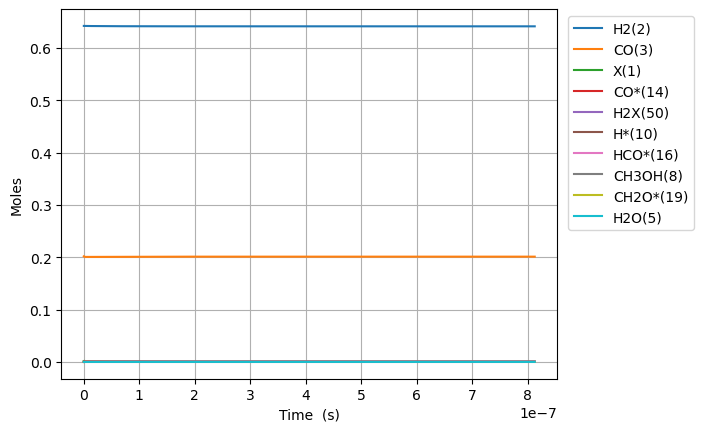

The file beside this chart, header and first rows:
Time (s), Volume (m^3), N2, Ne, X(1), H2(2), CO(3), CO2(4), H2O(5), CH2O(6), HCOOH(7), CH3OH(8), HCOOCH3(9), H*(10), O*(11), OH*(12), H2O*(13), CO*(14), CO2*(15), HCO*(16), HCOO*(17), COOH*(18), CH2O*(19), CH3O*(20)
0.0, 0.0005395, 0.1557, 0.0, 0.001588, 0.6424, 0.2019, 0.0, 0.0, 0.0, 0.0, 0.0, 0.0, 0.0, 0.0, 0.0, 0.0, 0.0, 0.0, 0.0, 0.0, 0.0, 0.0, 0.0
1.0855351418119948e-24, 0.0005395, 0.1557, 0.0, 0.001588, 0.6424, 0.2019, -6.334040740171054e-158, 2.1779566253355237e-162, 4.116359392891641e-52, -1.615704948804019e-183, -5.82934506247399e-116, 1.258238849134421e-142, 2.539185305531217e-18, 4.212227182749944e-109, -7.069947529156667e-138, 2.1750168829207385e-162, 1.6725928503007857e-18, -9.160104698465362e-142, 2.0437494118551168e-54, 2.1260780998511776e-170, 6.501316692258398e-158, 1.1697739352576037e-71, 9.605883821344698e-93
3.039498397073586e-24, 0.0005395, 0.1557, 0.0, 0.001588, 0.6424, 0.2019, 2.1376932917709905e-156, 1.0138896440157579e-160, 1.1525806300096593e-51, 1.53356672064611e-181, 5.759767635450577e-115, 1.9750122615469733e-141, 7.109718855487361e-18, 1.1879157162040323e-107, 1.1867017961673182e-136, 1.0125211253061673e-160, 4.683259980842183e-18, 1.7683725792398884e-140, 3.088514295992258e-53, 6.219619109209369e-169, 1.8083116138827304e-156, 7.06543456895943e-71, 1.4516414706080934e-91
6.947424907596767e-24, 0.0005395, 0.1557, 0.0, 0.001588, 0.6424, 0.2019, 4.669496521347237e-154, 5.3564587021112e-158, 2.6344700114506502e-51, 1.7306356248430599e-178, 3.176770987716927e-113, 7.805590740907748e-140, 1.6250785955399478e-17, 2.5839769398494445e-106, 1.3988937634473546e-134, 5.349228710174323e-158, 1.0704594241924913e-17, 1.8672152153544956e-138, 3.3224827554380515e-52, 4.8103490267171164e-167, 4.4135460934338994e-154, 3.4017026037418105e-70, 1.5616101299534996e-90
1.476327792864313e-23, 0.0005395, 0.1557, 0.0, 0.001588, 0.6424, 0.2019, 7.3946015966479646e-152, 1.8014148153147711e-155, 5.598248774332632e-51, 1.2332236890545509e-175, 1.250267952655267e-111, 2.700733740090552e-138, 3.453292015522299e-17, 4.7902606079398445e-105, 1.105761115145297e-132, 1.798983318067339e-155, 2.274726276409011e-17, 1.4758788798562461e-136, 3.053934066691885e-51, 3.333833685200253e-165, 7.3962243337253085e-152, 1.4856128978250018e-69, 1.4353896200633306e-89
3.0394983970735857e-23, 0.0005395, 0.1557, 0.0, 0.001588, 0.6424, 0.2019, 1.0489830279072093e-149, 5.251879708434362e-153, 1.1525806300096594e-50, 7.396396552956817e-173, 4.417483920858095e-110, 8.924280588741809e-137, 7.10971885548672e-17, 8.233243839965805e-104, 7.825539978502378e-131, 5.24479087417628e-153, 4.683259980841946e-17, 1.0460519145126292e-134, 2.6127048905142608e-50, 2.2048321221241914e-163, 1.077021718139098e-149, 6.20214140641866e-69, 1.228007526671829e-88
6.165839605492132e-23, 0.0005395, 0.1557, 0.0, 0.001588, 0.6424, 0.2019, 1.4123756544636764e-147, 1.4331126436582315e-150, 2.3380921351624513e-50, 4.092716584758314e-170, 1.4840934438273926e-108, 2.898757282022614e-135, 1.4422572535414422e-16, 1.3646030260206107e-102, 5.262078363032513e-129, 1.4311782699540505e-150, 9.5003273897074e-17, 7.039466421063627e-133, 2.1602349282450807e-49, 1.4327947493496674e-161, 1.4687057335350855e-147, 2.533777140376547e-68, 1.015342828893098e-87
1.2418522022329222e-22, 0.0005395, 0.1557, 0.0, 0.001588, 0.6424, 0.2019, 1.853789553589025e-145, 3.786736305365948e-148, 4.709115145468033e-50, 2.17766951785264e-167, 4.865087369984605e-107, 9.343954080709696e-134, 2.904827989526528e-16, 2.221912826617867e-101, 3.4512951368683067e-127, 3.781625078995649e-148, 1.913446220743663e-16, 4.618873156736646e-131, 1.756667167375529e-48, 9.240028316059581e-160, 1.9398850490166512e-145, 1.0241932479916591e-67, 8.256639246408035e-87
2.4923886856003404e-22, 0.0005395, 0.1557, 0.0, 0.001588, 0.6424, 0.2019, 2.402712472696383e-143, 9.848067037158139e-146, 9.451161166079193e-50, 1.1365347079019858e-164, 1.5756548627176411e-105, 3.0009852043754e-132, 5.82996946149488e-16, 3.5862103127503293e-100, 2.2359689023999632e-125, 9.834774403104264e-146, 3.8402731842888415e-16, 2.992989262808047e-129, 1.4168157101260913e-47, 5.940378243404044e-158, 2.5221732822890535e-143, 4.118236529987345e-67, 6.659343170024388e-86
4.993461652335177e-22, 0.0005395, 0.1557, 0.0, 0.001588, 0.6424, 0.2019, 3.094768353302161e-141, 2.54104734420467e-143, 1.8935253207301484e-49, 5.875027644562579e-162, 5.072498813839021e-104, 9.621761330504998e-131, 1.1680252405424312e-15, 5.763053141581715e-99, 1.4397871935538784e-123, 2.537617512505566e-143, 7.693927111376525e-16, 1.927437615942005e-127, 1.1380634281155375e-46, 3.821714344684383e-156, 3.253704870628654e-141, 1.6515987319471169e-66, 5.349250205838921e-85
9.995607585804848e-22, 0.0005395, 0.1557, 0.0, 0.001588, 0.6424, 0.2019, 3.973810659388875e-139, 6.530915813111365e-141, 3.790343728974597e-49, 3.022515577327305e-159, 1.628127466162736e-102, 3.083443354278493e-129, 2.338081829325408e-15, 9.241287922853782e-98, 9.243054879285692e-122, 6.522100573134583e-141, 1.540123496554119e-15, 1.2374247532555995e-125, 9.122987016279814e-46, 2.4813110789642312e-154, 4.181145656168958e-139, 6.615063875474359e-66, 4.288252277059268e-84
1.9999899452744193e-21, 0.0005395, 0.1557, 0.0, 0.001588, 0.6424, 0.2019, 5.094784045724667e-137, 1.6753242272695513e-138, 7.583980545463459e-49, 1.551340061876506e-156, 5.218204642347093e-101, 9.89408127989967e-128, 4.678195006879723e-15, 1.4803245630488033e-96, 5.9250010870797204e-120, 1.673062923404538e-138, 3.0815850673827734e-15, 7.932356529021698e-124, 7.305788681028539e-45, 1.6739436622946787e-152, 5.362695747939871e-137, 2.6479233387356994e-65, 3.434345860103127e-83
4.000848318662288e-21, 0.0005395, 0.1557, 0.0, 0.001588, 0.6424, 0.2019, 6.527380665802423e-135, 4.293686853823547e-136, 1.5171254178441027e-48, 7.953542597280495e-154, 1.6713295357449448e-99, 3.1975445634541116e-126, 9.358421361941802e-15, 2.3701653263453098e-95, 3.795457414754101e-118, 4.287891360265321e-136, 6.164508209022969e-15, 5.081395384465118e-122, 5.847592018402805e-44, 1.2903692140707834e-150, 6.87197458320124e-135, 1.0600709561163254e-64, 2.7492950391122044e-82
8.002565065438026e-21, 0.0005395, 0.1557, 0.0, 0.001588, 0.6424, 0.2019, 8.360827547327178e-133, 1.1000576532303883e-133, 3.034580144439555e-48, 4.0758889355336355e-151, 5.35189908879589e-98, 1.0671229049266262e-124, 1.8718874071879736e-14, 3.794455220299349e-94, 2.4307567800973557e-116, 1.0985728273971629e-133, 1.23303544922349e-14, 3.2543368877508095e-120, 4.679258333382874e-43, 1.3892331430641363e-148, 8.803102861103282e-133, 4.258795028784726e-64, 2.200680520289807e-81
1.6005998558989503e-20, 0.0005395, 0.1557, 0.0, 0.001588, 0.6424, 0.2019, 1.0710781778843107e-130, 2.8186516920460535e-131, 6.069489597630216e-48, 2.0888294480641988e-148, 1.714042258207458e-96, 4.089523319629189e-123, 3.743977949101076e-14, 6.075881124321826e-93, 1.5569837368838487e-114, 2.8148471578118567e-131, 2.466204705838493e-14, 2.0845144173141168e-118, 3.743880611922723e-42, 2.346727299799004e-146, 1.127802098528744e-130, 1.7606934240461853e-63, 1.761932491622887e-80
3.201286554609246e-20, 0.0005395, 0.1557, 0.0, 0.001588, 0.6424, 0.2019, 1.3736107368149787e-128, 7.229983200336778e-129, 1.2139308504010565e-47, 1.0716330784046105e-145, 5.495726786697731e-95, 2.46372438031823e-121, 7.488159032629334e-14, 9.740050670885041e-92, 9.984125224612172e-113, 7.220224378166077e-129, 4.932543218958965e-14, 1.3366604980377715e-116, 2.9952940790236475e-41, 5.314253714316349e-144, 1.446455770651515e-128, 8.868393628133118e-63, 1.4123325297655408e-79
6.402659952029836e-20, 0.0005395, 0.1557, 0.0, 0.001588, 0.6424, 0.2019, 1.7799779833808496e-126, 1.8744687144683498e-126, 2.427894631676735e-47, 5.557382950591386e-143, 1.7814013650268481e-93, 3.01346757712882e-119, 1.4976521198494071e-13, 1.5780584342417232e-90, 6.471472770718587e-111, 1.871938610450672e-126, 9.865220244761772e-14, 8.661185059070285e-115, 2.3963111010502502e-40, 1.3677011018820495e-141, 1.8753079005270508e-126, 9.38874722295414e-62, 1.1448794841430742e-78
1.2805406746871018e-19, 0.0005395, 0.1557, 0.0, 0.001588, 0.6424, 0.2019, 2.646812594762995e-124, 5.600758939312568e-124, 4.855822194226533e-47, 3.325385944273196e-140, 6.67055731826013e-92, 5.726496683654676e-117, 2.9953245525456426e-13, 2.9420653960541237e-89, 4.836501038837745e-109, 5.5931991935794755e-124, 1.973057429461485e-13, 6.445993275162809e-113, 1.917079215991925e-39, 4.1931316724203356e-139, 2.806036010430688e-124, 2.2448154829406835e-60, 1.0763578987623985e-77
2.561090033655338e-19, 0.0005395, 0.1557, 0.0, 0.001588, 0.6424, 0.2019, 1.074032937250435e-121, 4.636926018783347e-121, 9.711677319319956e-47, 5.536473000915125e-137, 6.978088220528217e-90, 1.2886117514554338e-114, 5.990669416031263e-13, 1.5116544372025214e-87, 1.0031922377138476e-106, 4.630667223740575e-121, 3.946128238731083e-13, 1.3134488568830542e-110, 1.533675506236887e-38, 3.2023156728756828e-136, 1.1691988402898284e-121, 6.8796326596571095e-59, 2.864689699406643e-76
5.122188751591811e-19, 0.0005395, 0.1557, 0.0, 0.001588, 0.6424, 0.2019, 1.6386841793791217e-118, 1.4265045288754163e-117, 1.9423387569484302e-46, 3.414212705073543e-133, 2.6952975093488675e-87, 3.215246228048615e-112, 1.1981359135375111e-12, 2.898640092361808e-85, 7.722361265442473e-104, 1.4245790700837139e-117, 7.89226985446621e-13, 1.0038011153735374e-107, 1.2269452572494906e-37, 9.122664858864881e-133, 1.803331360549846e-118, 2.1893408870062847e-57, 2.7857503191148693e-74
1.0244386187464756e-18, 0.0005395, 0.1557, 0.0, 0.001588, 0.6424, 0.2019, 3.284509912086016e-115, 5.7196423326900836e-114, 3.8846808069793086e-46, 2.7385272122680453e-129, 1.3513754988959777e-84, 1.0602239497246939e-109, 2.3962738543553213e-12, 7.265782676785414e-83, 7.741379110441224e-101, 5.711922089750881e-114, 1.5784553074720192e-12, 1.0061460000962765e-104, 9.8155814488989e-37, 3.614152632681842e-129, 3.616245825564135e-115, 7.001049505525752e-56, 3.4939020961623294e-72
2.0488781059210647e-18, 0.0005395, 0.1557, 0.0, 0.001588, 0.6424, 0.2019, 6.723512002954533e-112, 2.3393647521938117e-110, 7.769364907257316e-46, 2.2403487188715292e-125, 6.909165243327241e-82, 8.078060180567236e-107, 4.7925497237871065e-12, 1.8592223868802043e-80, 7.915700667530022e-98, 2.336207116083509e-110, 3.156911947036306e-12, 1.029819558831066e-101, 7.852472886409348e-36, 1.4773833844741682e-125, 7.396008328906302e-112, 2.2401446255148333e-54, 4.465981594346237e-70
4.0977570802702426e-18, 0.0005395, 0.1557, 0.0, 0.001588, 0.6424, 0.2019, 1.3795080257224375e-108, 9.579979415780579e-107, 1.553873311585339e-45, 1.8351876037232158e-121, 3.536737242742421e-79, 3.517689699149403e-103, 9.585101413835309e-12, 4.768379073036483e-78, 8.103936814546632e-95, 9.567048395294721e-107, 6.313825208218842e-12, 1.0564760956551115e-98, 6.281981353519646e-35, 6.067637306211058e-122, 1.5146148997750217e-108, 7.1683901171579e-53, 5.7152482879319924e-68
8.195515028968599e-18, 0.0005395, 0.1557, 0.0, 0.001588, 0.6424, 0.2019, 2.836120434298637e-105, 3.922970148493777e-103, 3.1077469794807427e-45, 1.5034759061032598e-117, 1.8103526392384333e-76, 7.201965957874061e-100, 1.9170204598670105e-11, 1.2254129150989984e-75, 8.296337914247536e-92, 3.9176748383838644e-103, 1.2627651658799766e-11, 1.0860017836632277e-95, 5.025586226132199e-34, 2.49413231606197e-118, 3.102117222061915e-105, 2.2938824877741087e-51, 7.313671030476181e-66
1.639103092636531e-17, 0.0005395, 0.1557, 0.0, 0.001588, 0.6424, 0.2019, 5.853008945061407e-102, 1.6060572128595795e-99, 6.215495154701653e-45, 1.2318090819416748e-113, 9.264437783002922e-74, 1.4742256268589478e-96, 3.8340410187292054e-11, 3.1611810787754934e-73, 8.491265149748935e-89, 1.603889240452909e-99, 2.5255304272825038e-11, 1.1206135224599926e-92, 4.0204693191272156e-33, 1.0288282323766227e-114, 6.353969620141271e-102, 7.340423573832816e-50, 9.356880960000007e-64
3.278206272115873e-17, 0.0005395, 0.1557, 0.0, 0.001588, 0.6424, 0.2019, 1.2169521073291452e-98, 6.571939977788466e-96, 1.2431018374073177e-44, 1.0093627630695274e-109, 4.738724088654683e-71, 3.0162440573181667e-93, 7.668081824033576e-11, 8.215961056980551e-71, 8.686502022947164e-86, 6.56306802932986e-96, 5.051060835232933e-11, 1.1649887049571262e-89, 3.2163754000216954e-32, 4.273125255145308e-111, 1.301634457160096e-98, 2.348935399693662e-48, 1.1965009851971735e-61
4.9173094515952154e-17, 0.0005395, 0.1557, 0.0, 0.001588, 0.6424, 0.2019, 1.303658829845728e-97, 7.683230426964886e-95, 1.864662488927518e-44, 1.281654312361511e-108, 4.123908465294659e-70, 1.9262240932959332e-92, 1.150212231691664e-10, 6.348868449963576e-70, 8.420750870306444e-85, 7.67285813189353e-95, 7.576591128328745e-11, 1.1320386667608199e-88, 9.548614207781607e-32, 5.0012038169864375e-110, 1.392661594274241e-97, 1.1237728818604713e-47, 8.042364798234275e-61
6.556412631074558e-17, 0.0005395, 0.1557, 0.0, 0.001588, 0.6424, 0.2019, 8.972422280694509e-97, 6.025416486125727e-94, 2.4862446363054727e-44, 1.1321560744356633e-107, 2.463245560552211e-69, 2.2370946096585154e-91, 1.5336162497377114e-10, 3.198119600035534e-69, 5.353008826334516e-84, 6.017282160907416e-94, 1.0102121306569948e-10, 7.344842544137526e-88, 2.080592700871959e-31, 3.9793244136731893e-109, 1.029348828945183e-96, 3.7193003655016196e-47, 3.699612819465305e-60
9.834618990033242e-17, 0.0005395, 0.1557, 0.0, 0.001588, 0.6424, 0.2019, 2.476037600183073e-95, 2.586059989090891e-92, 3.729570033501748e-44, 7.312743157482937e-106, 5.8042384076060065e-68, 1.9935530102551904e-89, 2.3004242125056297e-10, 4.395894318953395e-68, 1.3168288608487574e-82, 2.5825687881246e-92, 1.515318139349564e-10, 1.9375517676756788e-86, 6.0393182361603575e-31, 1.8241612389545636e-107, 4.207942423800855e-95, 2.1700925682832185e-46, 4.506101481402404e-59
1.3112825348991926e-16, 0.0005395, 0.1557, 0.0, 0.001588, 0.6424, 0.2019, 1.8483681916107792e-94, 2.2287462628817837e-91, 4.97330502153902e-44, 7.605556343640496e-105, 3.6295404449973065e-67, 1.797442154187292e-88, 3.0672320603833357e-10, 2.3382204999991925e-67, 9.205263172584894e-82, 2.225737391264263e-91, 2.0204241058060026e-10, 1.3070139411883468e-85, 1.3207306799851177e-30, 1.574224752075712e-106, 3.4571047107307505e-94, 7.220159574822118e-46, 2.0829020730779396e-58
1.639103170795061e-16, 0.0005395, 0.1557, 0.0, 0.001588, 0.6424, 0.2019, 1.0637387366378519e-93, 1.5405671464337936e-90, 6.217946622646172e-44, 6.168898237392024e-104, 1.750303057282659e-66, 1.3118901682053007e-87, 3.834039785163501e-10, 9.5612934439089e-67, 4.798521939351009e-81, 1.5384873176488749e-90, 2.5255300270094503e-10, 7.096183661281331e-85, 2.477870294099718e-30, 1.0746245271530918e-105, 2.1828176796739592e-93, 1.9468184653351262e-45, 7.631633313182893e-58
2.294744442586798e-16, 0.0005395, 0.1557, 0.0, 0.001588, 0.6424, 0.2019, 2.0205771102645833e-91, 6.267783559038437e-88, 8.716148357320427e-44, 6.702389407650978e-101, 8.93050891196521e-65, 1.6871527391090144e-85, 5.367654857693096e-10, 2.689738214997344e-65, 4.424713962977319e-79, 6.259320086240695e-88, 3.535741730814873e-10, 7.206466496539995e-83, 6.779903103853475e-30, 4.930593917861296e-103, 4.6251531125254354e-91, 1.147719532826495e-44, 1.1789836455220514e-56
2.950385714378535e-16, 0.0005395, 0.1557, 0.0, 0.001588, 0.6424, 0.2019, 1.968539645283129e-90, 6.643856770632193e-87, 1.1236648491920508e-43, 7.785313828584689e-100, 6.36930061047307e-64, 1.5674402210395851e-84, 6.90126943024532e-10, 1.701542136513805e-64, 3.698780306905509e-78, 6.634885033613965e-87, 4.545953250823987e-10, 6.103871094255102e-82, 1.429285781412973e-29, 5.279015273188561e-102, 4.324098014798966e-90, 3.8711143135585336e-44, 5.996722929622991e-56
4.2616682579620087e-16, 0.0005395, 0.1557, 0.0, 0.001588, 0.6424, 0.2019, 2.954700688073727e-88, 1.4805289688946504e-84, 1.6493839764964658e-43, 2.961745027935717e-97, 2.822747785033833e-62, 1.6986904093613182e-82, 9.968497075585933e-10, 5.271549661894131e-63, 2.806249940217384e-76, 1.4785289844539959e-84, 6.566375739531014e-10, 5.2589261633075994e-80, 4.359763099880497e-29, 1.3304980091203547e-99, 5.490045657710225e-88, 2.6482151490043683e-43, 9.990209742454934e-55
6.884233345128956e-16, 0.0005395, 0.1557, 0.0, 0.001588, 0.6424, 0.2019, 1.6540252159070184e-85, 1.1415928803831031e-81, 3.030845290543383e-43, 3.7634461335588226e-94, 3.4261874428745555e-60, 5.2763703113663305e-80, 1.610294636698553e-09, 4.6497231994060494e-61, 6.727141382190471e-74, 1.140049515757094e-81, 1.060721851171906e-09, 1.481897011163406e-77, 1.89173671231231e-28, 1.191132419108874e-96, 2.1647843035385117e-85, 3.337224091875961e-42, 3.8302382314768143e-53
1.2129363519462851e-15, 0.0005395, 0.1557, 0.0, 0.001588, 0.6424, 0.2019, 1.9752673236831714e-82, 1.834487372073095e-78, 1.2653751222388064e-42, 1.0943966141592615e-90, 7.837894037006333e-58, 4.47269947039281e-77, 2.8371820950648434e-09, 7.906478495127296e-59, 3.0703044703878768e-71, 1.8320032807539173e-78, 1.8688895235276582e-09, 8.8588785622448e-75, 1.0695029171647203e-27, 2.4468321456540178e-93, 1.787423930884526e-82, 6.394611283012617e-41, 2.4986477365571686e-51
2.261962386813064e-15, 0.0005395, 0.1557, 0.0, 0.001588, 0.6424, 0.2019, 3.774035035289337e-79, 4.432814280701975e-75, 2.0523242187343926e-41, 5.183106211410166e-87, 2.5416552738398743e-55, 5.178081772913832e-74, 5.2909474103908756e-09, 2.027484910276638e-56, 1.989664990197764e-68, 4.426792563898311e-75, 3.4852213399250573e-09, 8.466341006626629e-72, 7.111398006429219e-27, 8.319328035814242e-90, 2.2700591057737695e-79, 1.5613210656965436e-39, 2.175899901149176e-49
3.310988421679843e-15, 0.0005395, 0.1557, 0.0, 0.001588, 0.6424, 0.2019, 5.4552082044915195e-78, 6.616707851145928e-74, 1.0622898019062084e-40, 8.60689010860665e-86, 2.731139779751575e-54, 6.955627303963713e-73, 7.744699921547207e-09, 2.083257723531557e-55, 2.399143205150289e-67, 6.607714334103123e-74, 5.1015484519185494e-09, 1.1116153921697728e-70, 2.1374366907421905e-26, 1.321059096647746e-88, 3.1173096588990076e-78, 8.334251659207493e-39, 1.725366164150532e-48
4.360014456546622e-15, 0.0005395, 0.1557, 0.0, 0.001588, 0.6424, 0.2019, 4.8288906833781464e-77, 6.145425297330189e-73, 3.6604977105633613e-40, 9.163799530860675e-85, 1.8490179172119628e-53, 8.258787618470981e-72, 1.0198439625324795e-08, 1.3424588491452648e-54, 1.7579667291878986e-66, 6.137068910776622e-73, 6.7178708595275874e-09, 9.235143947288777e-70, 4.7368935821720124e-26, 1.345556180256183e-87, 2.7150912539442626e-77, 2.8930855357700217e-38, 8.635060842119145e-48
5.409040491413401e-15, 0.0005395, 0.1557, 0.0, 0.001588, 0.6424, 0.2019, 3.28096989139974e-76, 4.391299824778695e-72, 9.962696526596023e-40, 7.684098192240878e-84, 9.614067722851918e-53, 7.245112203377006e-71, 1.2652166518404411e-08, 6.666554834661755e-54, 9.77581944407602e-66, 4.3853265248097794e-72, 8.334188562771662e-09, 5.960485872979653e-69, 8.872435379893243e-26, 1.078957467802818e-86, 1.8373040218402268e-76, 7.893488734993833e-38, 3.30714037898983e-47
7.50709256114696e-15, 0.0005395, 0.1557, 0.0, 0.001588, 0.6424, 0.2019, 1.1214070864775e-74, 1.662229077947044e-70, 4.783737436867761e-39, 4.488245610963522e-82, 1.7258722624030303e-51, 3.118641334610154e-69, 1.7559581860159882e-08, 1.1047825914127696e-52, 2.024629490403437e-64, 1.659966280672735e-70, 1.1566809856236288e-08, 1.839583748888822e-67, 2.309746683692411e-25, 5.71259180865663e-85, 6.253736006349608e-75, 3.795735596585759e-37, 3.0115329433404775e-46
9.605144630880518e-15, 0.0005395, 0.1557, 0.0, 0.001588, 0.6424, 0.2019, 1.0490500495610694e-73, 1.567921388558469e-69, 1.5361736698611186e-38, 5.1498754868180685e-81, 1.1169691800628981e-50, 2.9851358842203992e-68, 2.246694592018686e-08, 6.978970310809559e-52, 1.4743381210428072e-63, 1.5657853215074372e-69, 1.4799412332466836e-08, 1.561866558242698e-66, 4.772335161013237e-25, 6.252827027608174e-84, 5.5171909041579816e-74, 1.2193390017194809e-36, 1.3931141669926628e-45
1.1703196700614076e-14, 0.0005395, 0.1557, 0.0, 0.001588, 0.6424, 0.2019, 6.876287660429135e-73, 1.0693000342596028e-68, 3.957303924913713e-38, 4.186171033101538e-80, 5.190777880354945e-50, 2.007072271894842e-67, 2.7374258670452734e-08, 3.1861259420913377e-51, 7.597747651385137e-63, 1.0678423001488466e-68, 1.8031995991625684e-08, 9.411948289313353e-66, 8.581456328402755e-25, 4.867903461507484e-83, 3.442900040600845e-73, 3.141505540027354e-36, 4.845394249038835e-45
1.3801248770347635e-14, 0.0005395, 0.1557, 0.0, 0.001588, 0.6424, 0.2019, 3.7415904717761276e-72, 6.050650221374861e-68, 8.849248107355969e-38, 2.8390816781475377e-79, 2.0324568522755135e-49, 1.0953449955281353e-66, 3.2281520083161546e-08, 1.228569023623468e-50, 3.2598080668199345e-62, 6.0423957042573975e-68, 2.1264560833873686e-08, 4.751921342528792e-65, 1.4040968751025666e-24, 3.1693359394699716e-82, 1.7950366826623077e-72, 7.025347562885742e-36, 1.4291956123673564e-44
1.799735290981475e-14, 0.0005395, 0.1557, 0.0, 0.001588, 0.6424, 0.2019, 3.277207150095724e-70, 5.354929187770741e-66, 3.4393474905917905e-37, 5.934571005263647e-77, 3.352649067088201e-48, 3.5793195834127855e-65, 4.2095888789264955e-08, 1.9662828825530677e-49, 9.075109941794167e-61, 5.347548013609925e-66, 2.772963406825463e-08, 2.2083790418845495e-63, 3.1076991438018917e-24, 4.713902127535425e-80, 9.911620746768286e-71, 2.730577834925938e-35, 1.0030645139682298e-43
2.1773846635335156e-14, 0.0005395, 0.1557, 0.0, 0.001588, 0.6424, 0.2019, 2.5326627104771663e-69, 4.266416318190836e-65, 8.917596384139057e-37, 5.61770760325024e-76, 1.7129851006640063e-47, 2.5238021190232603e-64, 5.092864478056012e-08, 9.958135095166017e-49, 5.373291489540787e-60, 4.26052443663091e-65, 3.354813562692486e-08, 1.5318791496068112e-62, 5.500271520140722e-24, 4.2126567451066897e-79, 7.188466369480116e-70, 7.079961691815525e-35, 3.6014467658577036e-43
2.555034036085556e-14, 0.0005395, 0.1557, 0.0, 0.001588, 0.6424, 0.2019, 1.397043176935826e-68, 2.304874728501646e-64, 1.9761540125796334e-36, 3.4204436211686353e-75, 6.475940527521598e-47, 1.2404875189286345e-63, 5.976123401952695e-08, 3.7437840031925326e-48, 2.350770694745018e-59, 2.3016811185048374e-64, 3.9366576221229906e-08, 7.338850010289798e-62, 8.8852420976177e-24, 2.3880334184847556e-78, 3.5853847023833717e-69, 1.5689379621222269e-34, 1.0298335501299192e-42
3.310332781189637e-14, 0.0005395, 0.1557, 0.0, 0.001588, 0.6424, 0.2019, 4.3350373739528094e-67, 7.313152693310834e-63, 7.312527532703743e-36, 1.8064040024988077e-73, 7.077773333850459e-46, 2.4963417964301025e-62, 7.742591161135612e-08, 4.046774002000867e-47, 3.6229298864207125e-58, 7.302895423773231e-63, 5.1003274520396745e-08, 1.5692545556806153e-60, 1.9320189068783343e-23, 9.419998792356267e-77, 8.91015065438926e-68, 5.805690362357459e-34, 6.050458738496226e-42
4.820930271397799e-14, 0.0005395, 0.1557, 0.0, 0.001587, 0.6424, 0.2019, 7.549622275509558e-65, 1.257218654261645e-60, 5.020897003631543e-35, 6.373061556182748e-71, 2.389868118574662e-44, 1.88460439703298e-60, 1.127532588453857e-07, 1.3521563441135565e-45, 2.2368834827829437e-56, 1.2553929903790348e-60, 7.427593958657051e-08, 1.4309897486517141e-58, 5.966655280971889e-23, 1.7827258904653445e-74, 1.1093653336308535e-65, 3.986283929116562e-33, 7.905127061929348e-41
6.331527761605961e-14, 0.0005395, 0.1557, 0.0, 0.001587, 0.6424, 0.2019, 9.576815855990893e-64, 1.6014632804757054e-59, 1.930786142325636e-34, 9.705792899708627e-70, 1.944733755176294e-43, 2.296724751303199e-59, 1.4807792042360841e-07, 1.0964421514400218e-44, 2.1509686103534222e-55, 1.5991172185335862e-59, 9.754762932537905e-08, 1.5910892436690896e-57, 1.3515482972487483e-22, 2.392233734918992e-73, 1.3354759097528037e-64, 1.532925938776933e-32, 4.31511106514752e-40
7.842125251814123e-14, 0.0005395, 0.1557, 0.0, 0.001587, 0.6424, 0.2019, 7.197330024839117e-63, 1.2198039997067433e-58, 5.51318050040369e-34, 8.858287494569064e-69, 1.008707220435535e-42, 1.750187400091503e-58, 1.8339988627975073e-07, 5.671876445108151e-44, 1.2618195094023595e-54, 1.2180038557498506e-58, 1.208183437955722e-07, 1.0844556642926618e-56, 2.567925029793816e-22, 1.9643083306879154e-72, 9.744186218786488e-64, 4.377127756261287e-32, 1.616421847743837e-39
9.352722742022285e-14, 0.0005395, 0.1557, 0.0, 0.001587, 0.6424, 0.2019, 4.0777267887936955e-62, 7.036034451888115e-58, 1.3098621898033466e-33, 6.1717752947917606e-68, 4.0622115317600225e-42, 1.0029616504541998e-57, 2.1871914635012836e-07, 2.2791190540374918e-43, 5.629869903170937e-54, 7.025582326303691e-58, 1.4408808305605015e-07, 5.671888887774725e-56, 4.35585350841082e-22, 1.245605253095577e-71, 5.424334317569832e-63, 1.0399503601053245e-31, 4.848949694033873e-39
1.0863320232230448e-13, 0.0005395, 0.1557, 0.0, 0.001587, 0.6424, 0.2019, 1.8946345053091925e-61, 3.3211624427488956e-57, 2.740333841777367e-33, 3.538070420941109e-67, 1.3632577616520538e-41, 4.5820380022726763e-57, 2.540356905739642e-07, 7.635121875529864e-43, 2.0758327043911151e-53, 3.3161964606338733e-57, 1.673568471658623e-07, 2.447334984110762e-55, 6.825371096051773e-22, 6.522738428684419e-71, 2.4828194978791355e-62, 2.175657174603974e-31, 1.2397139158349425e-38
1.388451521264677e-13, 0.0005395, 0.1557, 0.0, 0.001587, 0.6424, 0.2019, 3.7233512580771055e-60, 6.629569184811142e-56, 9.243544967126826e-33, 1.3791068641623442e-65, 1.10031702986775e-40, 6.560307146108173e-56, 3.246605912527741e-07, 6.145370958542488e-42, 2.1401705618577437e-52, 6.619347768717676e-56, 2.1389145017038431e-07, 3.681194458845384e-54, 1.4249225162661649e-21, 1.6785553806698642e-69, 4.545533137030802e-61, 7.3388077315539845e-31, 5.830603026734581e-38
1.6905710193063095e-13, 0.0005395, 0.1557, 0.0, 0.001587, 0.6424, 0.2019, 3.0845524076950183e-59, 5.4427829596873036e-55, 2.4598167322412863e-32, 1.4622457673977198e-64, 5.468113346345827e-40, 4.686562875162011e-55, 3.9527450788791e-07, 3.0497705093494795e-41, 1.2643458149004569e-51, 5.434222897141566e-55, 2.604221532844739e-07, 2.600021900405261e-53, 2.5719379349561086e-21, 1.4554490526193346e-68, 3.586974138455844e-60, 1.952943428182236e-30, 1.979833713861152e-37
1.992690517347942e-13, 0.0005395, 0.1557, 0.0, 0.001587, 0.6424, 0.2019, 1.7278104418242885e-58, 3.052642920620863e-54, 5.577833495212895e-32, 1.0087062742096544e-63, 2.0484024459980247e-39, 2.3713658026926546e-54, 4.658773600973839e-07, 1.141427988999347e-40, 5.443825082930568e-51, 3.047759027916981e-54, 3.069489569858203e-07, 1.2860337432872045e-52, 4.2115403253447774e-21, 8.502405204950106e-68, 1.9525198722725605e-59, 4.428456847110694e-30, 5.464702274173145e-37
2.2948100153895743e-13, 0.0005395, 0.1557, 0.0, 0.001587, 0.6424, 0.2019, 7.636140484908018e-58, 1.362010020886732e-53, 1.1273514281962146e-31, 5.472552976096558e-63, 6.380392267893633e-39, 9.668036567461139e-54, 5.364690675451467e-07, 3.552856600571942e-40, 1.907457122525843e-50, 1.3597969480758507e-53, 3.534718617544399e-07, 5.130451392620112e-52, 6.431654780143653e-21, 3.986301803709327e-67, 8.502216283119667e-59, 8.950476350904278e-30, 1.3045077677017687e-36
2.899049011472839e-13, 0.0005395, 0.1557, 0.0, 0.001586, 0.6424, 0.2019, 1.3250860769283256e-56, 2.3527037404216787e-52, 3.630426168417539e-31, 1.7718492454760598e-61, 4.5232266082198997e-38, 1.165864211779669e-52, 6.776187270439625e-07, 2.5159141324563744e-39, 1.791337072243899e-49, 2.348618953514465e-52, 4.465059764251902e-07, 6.461933369383639e-51, 1.2964959406855414e-20, 7.318115266146444e-66, 1.3855856716525898e-57, 2.882334311836723e-29, 5.5233795200230966e-36
3.503288007556104e-13, 0.0005395, 0.1557, 0.0, 0.001586, 0.6424, 0.2019, 1.0208588265129807e-55, 1.8064995571914095e-51, 9.351147901845333e-31, 1.7821470522617678e-60, 2.084775069294301e-37, 7.645263628160405e-52, 8.187228446303832e-07, 1.1588742370960607e-38, 9.874093239556146e-49, 1.8032442867357668e-51, 5.395245011834265e-07, 4.2165383214188456e-50, 2.2874606540187564e-20, 5.726926608604603e-65, 1.0380683166237124e-56, 7.424232826540457e-29, 1.757563320568633e-35
4.107527003639369e-13, 0.0005395, 0.1557, 0.0, 0.001586, 0.6424, 0.2019, 5.418434960691423e-55, 9.595907994456581e-51, 2.069360488650863e-30, 1.1794639935154245e-59, 7.4075557650102545e-37, 3.647364565171832e-51, 9.597807793113784e-07, 4.1159018954791033e-38, 4.032173537134706e-48, 9.578068000719361e-51, 6.325274399531415e-07, 1.972546059321705e-49, 3.686282643959815e-20, 3.1136545921316564e-64, 5.421307760745387e-56, 1.6429438652059662e-28, 4.6229347766135915e-35
... 2,753 more rows
